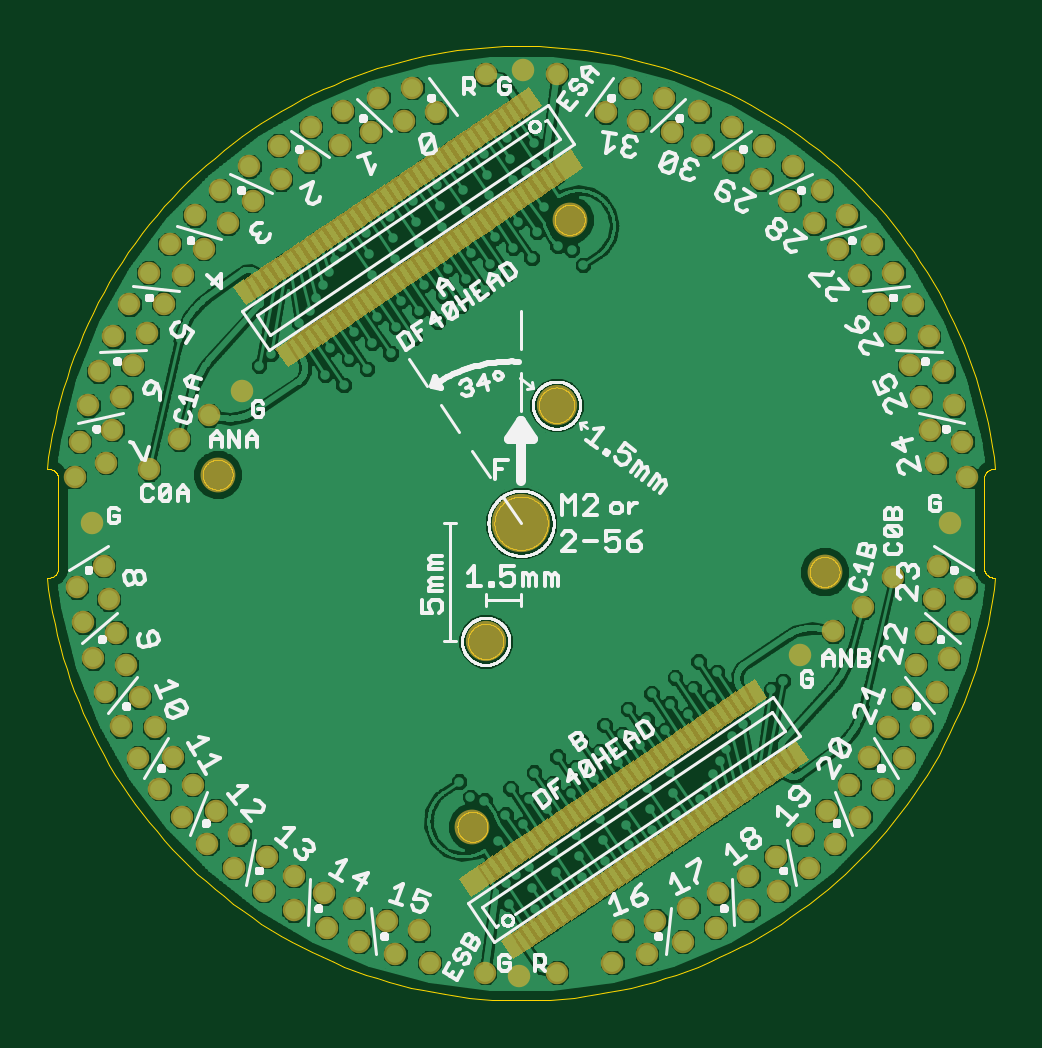
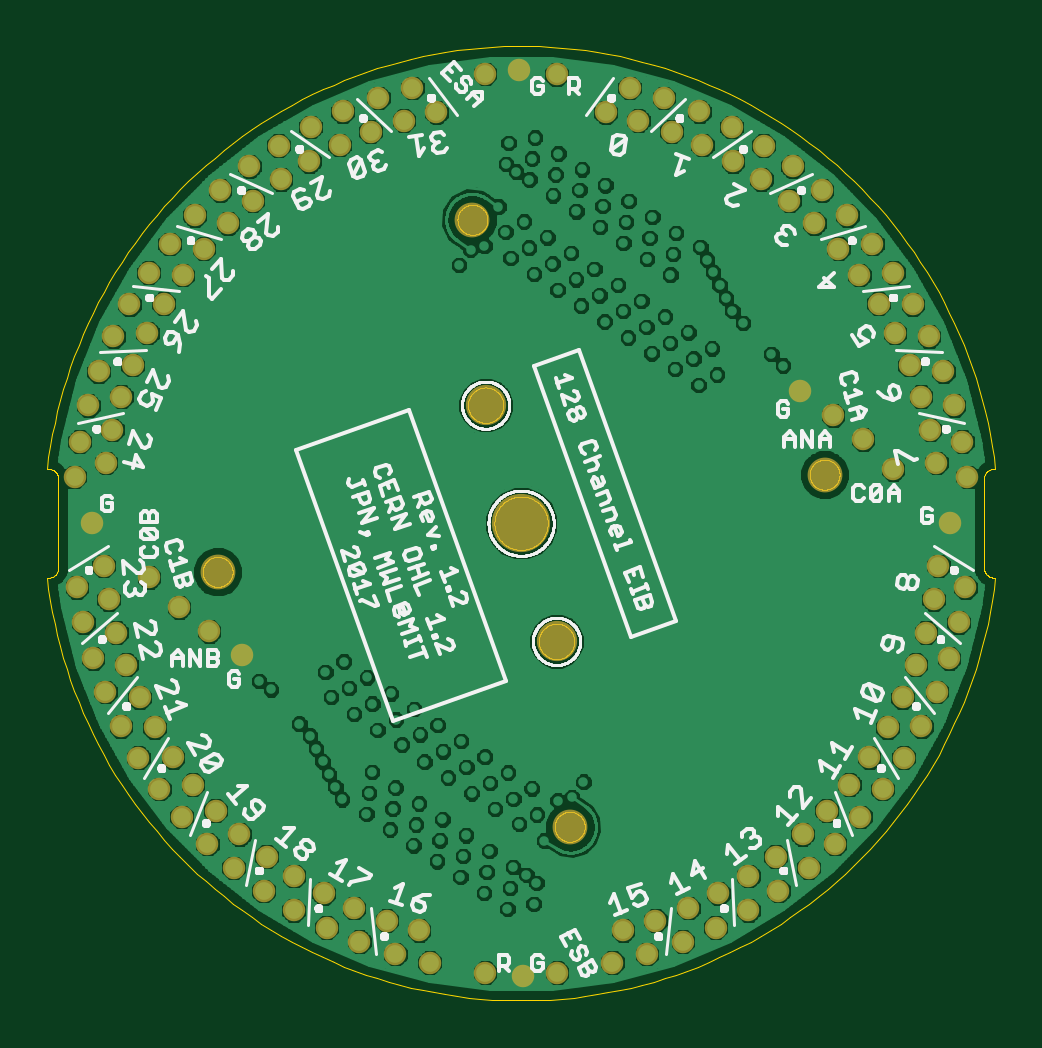
Circuit board: 8 layer files. Board 40.1 x 40.4 mm.
- bottom_copper: eib-128.GBL (167597 bytes)
- bottom_silk: eib-128.GBO (77929 bytes)
- bottom_mask: eib-128.GBS (3358 bytes)
- outline: eib-128.GKO (33006 bytes)
- top_copper: eib-128.GTL (195349 bytes)
- top_silk: eib-128.GTO (84023 bytes)
- top_mask: eib-128.GTS (20440 bytes)
- drill: eib-128.XLN (5889 bytes)

=== bottom_copper: eib-128.GBL (167597 bytes, source omitted) ===
=== bottom_silk: eib-128.GBO (77929 bytes, source omitted) ===
=== bottom_mask: eib-128.GBS ===
G75*
%MOIN*%
%OFA0B0*%
%FSLAX25Y25*%
%IPPOS*%
%LPD*%
%AMOC8*
5,1,8,0,0,1.08239X$1,22.5*
%
%ADD10C,0.05800*%
%ADD11C,0.03753*%
%ADD12C,0.09700*%
%ADD13C,0.06706*%
D10*
X0133147Y0090672D03*
X0090672Y0149352D03*
X0149352Y0191828D03*
X0191828Y0133147D03*
D11*
X0088933Y0087795D03*
X0094309Y0089442D03*
X0098822Y0085683D03*
X0103401Y0082471D03*
X0098366Y0079968D03*
X0103365Y0076769D03*
X0108360Y0079557D03*
X0113397Y0077127D03*
X0108833Y0073843D03*
X0114283Y0071495D03*
X0118877Y0075014D03*
X0124244Y0073439D03*
X0120277Y0069454D03*
X0126038Y0068027D03*
X0135250Y0066350D03*
X0140950Y0065750D03*
X0147250Y0066350D03*
X0156462Y0068027D03*
X0158256Y0073439D03*
X0163622Y0075014D03*
X0162223Y0069454D03*
X0168217Y0071495D03*
X0169103Y0077127D03*
X0174140Y0079557D03*
X0179135Y0076769D03*
X0184134Y0079968D03*
X0179099Y0082471D03*
X0183678Y0085683D03*
X0189158Y0083823D03*
X0188191Y0089442D03*
X0192183Y0093359D03*
X0195946Y0097709D03*
X0199253Y0102219D03*
X0202323Y0107227D03*
X0205040Y0102214D03*
X0207944Y0107391D03*
X0204849Y0112217D03*
X0210559Y0113157D03*
X0207060Y0117658D03*
X0208737Y0122994D03*
X0212578Y0118738D03*
X0214188Y0124727D03*
X0210008Y0128604D03*
X0210800Y0134140D03*
X0215279Y0130561D03*
X0212750Y0141250D03*
X0215635Y0148984D03*
X0210433Y0151316D03*
X0209408Y0156814D03*
X0213408Y0160903D03*
X0207897Y0162364D03*
X0211632Y0166567D03*
X0205997Y0167624D03*
X0209229Y0172425D03*
X0206552Y0177722D03*
X0203553Y0172965D03*
X0200820Y0177845D03*
X0203297Y0183001D03*
X0197609Y0182617D03*
X0194123Y0186991D03*
X0199799Y0187795D03*
X0195645Y0192574D03*
X0191411Y0196733D03*
X0190096Y0191266D03*
X0185942Y0195012D03*
X0186532Y0200769D03*
X0181676Y0204181D03*
X0181271Y0198572D03*
X0176561Y0201589D03*
X0176319Y0207305D03*
X0171481Y0204287D03*
X0166346Y0206503D03*
X0170974Y0209886D03*
X0165059Y0212145D03*
X0160780Y0208378D03*
X0155352Y0209725D03*
X0159365Y0213820D03*
X0147250Y0216150D03*
X0141550Y0216750D03*
X0135344Y0216053D03*
X0127148Y0209725D03*
X0123135Y0213820D03*
X0121720Y0208378D03*
X0117441Y0212145D03*
X0116154Y0206503D03*
X0111525Y0209886D03*
X0111018Y0204287D03*
X0106181Y0207305D03*
X0105939Y0201589D03*
X0101229Y0198572D03*
X0096558Y0195012D03*
X0092404Y0191266D03*
X0088377Y0186991D03*
X0084891Y0182617D03*
X0082701Y0187795D03*
X0079202Y0183001D03*
X0081680Y0177845D03*
X0078947Y0172965D03*
X0075948Y0177722D03*
X0073271Y0172425D03*
X0076503Y0167624D03*
X0074603Y0162364D03*
X0070868Y0166567D03*
X0069092Y0160903D03*
X0073092Y0156814D03*
X0067702Y0154860D03*
X0072067Y0151316D03*
X0066864Y0148984D03*
X0069750Y0141250D03*
X0071700Y0134140D03*
X0072492Y0128604D03*
X0068312Y0124727D03*
X0073763Y0122994D03*
X0075440Y0117658D03*
X0071940Y0113157D03*
X0077651Y0112217D03*
X0074556Y0107391D03*
X0080176Y0107227D03*
X0077459Y0102214D03*
X0083247Y0102219D03*
X0086553Y0097709D03*
X0090317Y0093359D03*
X0084692Y0092320D03*
X0080982Y0096952D03*
X0093342Y0083823D03*
X0069922Y0118738D03*
X0067221Y0130561D03*
X0079250Y0150250D03*
X0084250Y0155250D03*
X0089250Y0159250D03*
X0094750Y0163250D03*
X0086855Y0192574D03*
X0091089Y0196733D03*
X0095968Y0200769D03*
X0100824Y0204181D03*
X0187750Y0119250D03*
X0193250Y0123250D03*
X0198250Y0127250D03*
X0203250Y0132250D03*
X0214798Y0154860D03*
X0201518Y0096952D03*
X0197808Y0092320D03*
X0193567Y0087795D03*
X0173667Y0073843D03*
D12*
X0141250Y0141250D03*
D13*
X0147155Y0160935D03*
X0135344Y0121565D03*
M02*

=== outline: eib-128.GKO (33006 bytes, source omitted) ===
=== top_copper: eib-128.GTL (195349 bytes, source omitted) ===
=== top_silk: eib-128.GTO (84023 bytes, source omitted) ===
=== top_mask: eib-128.GTS (20440 bytes, source omitted) ===
=== drill: eib-128.XLN ===
%
M48
M72
T01C0.00787
T02C0.01969
T03C0.05000
T04C0.05906
T05C0.08900
%
T01
X89750Y84250
X85250Y88750
X81250Y93250
X77250Y98750
X74250Y103750
X71250Y109250
X68750Y115250
X67250Y121250
X65750Y127250
X67250Y137750
X66750Y144750
X70250Y145250
X74250Y145750
X79250Y139250
X83250Y139250
X83250Y143250
X76750Y135250
X65250Y152750
X66250Y158250
X68250Y164250
X70250Y170250
X72750Y175750
X75750Y181250
X79250Y186250
X83250Y191250
X87750Y196250
X92250Y200250
X97250Y204250
X102750Y207250
X107750Y210250
X113750Y212750
X119750Y214750
X127250Y215750
X130750Y215750
X138973Y205512
X139428Y202021
X142125Y199859
X143801Y201171
X143345Y204663
X148250Y204750
X149250Y207750
X151750Y204750
X152750Y199250
X145037Y194017
X143862Y189815
X140795Y191545
X139945Y187173
X136879Y188904
X136029Y184531
X139096Y182801
X143012Y185442
X147351Y187462
X149661Y186849
X151602Y184290
X152250Y179250
X149750Y174750
X151250Y170250
X147250Y169750
X150250Y166250
X148750Y153750
X146750Y148750
X141750Y154250
X139250Y148750
X135750Y133750
X133750Y128750
X140750Y128250
X143250Y133750
X132250Y116250
X131250Y112250
X132750Y107750
X135250Y112750
X130250Y103250
X130860Y98176
X132816Y95635
X135149Y95038
X138638Y92685
X141564Y91163
X142554Y95327
X139488Y97057
X143404Y99699
X146471Y97969
X149511Y96243
X150388Y100611
X147321Y102341
X151238Y104983
X154305Y103252
X157371Y101522
X153455Y98880
X158283Y94538
X158738Y91047
X163111Y90197
X159194Y87555
X155277Y84913
X154822Y88405
X154366Y91897
X150449Y89255
X150905Y85763
X151361Y82271
X146988Y83121
X147444Y79629
X143527Y76987
X143072Y80479
X140374Y82640
X138699Y81329
X139155Y77837
X134250Y77750
X133250Y74750
X130750Y77750
X129750Y83250
X137388Y88348
X142616Y83971
X146533Y86613
X145621Y93596
X155154Y107625
X158110Y106062
X161147Y104372
X165205Y106806
X162138Y108536
X159071Y110267
X162988Y112909
X166055Y111178
X169122Y109447
X169971Y113820
X172899Y112298
X178216Y107855
X176462Y105851
X175403Y103712
X174343Y101572
X173284Y99433
X172224Y97293
X171108Y95237
X167027Y92839
X166572Y96330
X166116Y99822
X162199Y97180
X162655Y93688
X166905Y115550
X170821Y118192
X173888Y116462
X177250Y121750
X181750Y126750
X186750Y127750
X185250Y131250
X199250Y139250
X199750Y143250
X203250Y143250
X206250Y147250
X215250Y144750
X215750Y137750
X212250Y137250
X208250Y136750
X216750Y127250
X215250Y121250
X213750Y115250
X211250Y109250
X208250Y103750
X205250Y98750
X201250Y93250
X197250Y88750
X192750Y84250
X187750Y80250
X183250Y76750
X177250Y73250
X171750Y70750
X165750Y68250
X160250Y66750
X151750Y66750
X132250Y70750
X129750Y67750
X122250Y66750
X116750Y68250
X110750Y70750
X105250Y73250
X99250Y76750
X94750Y80250
X97250Y151250
X95750Y154750
X100750Y155750
X105250Y160750
X108612Y166038
X111679Y164308
X112528Y168680
X109461Y170408
X113378Y173052
X116445Y171322
X119512Y169591
X120362Y173964
X117295Y175694
X121212Y178336
X124279Y176606
X127345Y174875
X123470Y172199
X131262Y177517
X128195Y179247
X125128Y180978
X120300Y185320
X119845Y188811
X115472Y189661
X119389Y192303
X123761Y191453
X124217Y187961
X128134Y190603
X127678Y194095
X127223Y197587
X131539Y196820
X131139Y200229
X135512Y199379
X135056Y202871
X139884Y198529
X135967Y195887
X132051Y193245
X132962Y186262
X132112Y181889
X135179Y180159
X129045Y183620
X123306Y194945
X115928Y186170
X116384Y182678
X110276Y185206
X109277Y183108
X108157Y180928
X107116Y178801
X106037Y176649
X104284Y174644
X99554Y169488
X97591Y167529
X115595Y166949
X111391Y187263
X150250Y211750
X151750Y215750
X155250Y215750
X162750Y214750
X168750Y212750
X174750Y210250
X179750Y207250
X185250Y204250
X190250Y200250
X194750Y196250
X199250Y191250
X203250Y186250
X206750Y181250
X209750Y175750
X212250Y170250
X214250Y164250
X216250Y158250
X217250Y152750
X184909Y114971
X182945Y113563
T02
X187750Y119250
X193250Y123250
X198250Y127250
X203250Y132250
X210008Y128604
X210800Y134140
X215279Y130561
X214188Y124727
X208737Y122994
X212578Y118738
X207060Y117658
X210559Y113157
X204849Y112217
X207944Y107391
X202323Y107227
X205040Y102214
X199253Y102219
X195946Y97709
X192183Y93359
X188191Y89442
X193567Y87795
X197808Y92320
X201518Y96952
X189158Y83823
X183678Y85683
X179099Y82471
X184134Y79968
X179135Y76769
X174140Y79557
X169103Y77127
X173667Y73843
X168217Y71495
X163622Y75014
X158256Y73439
X162223Y69454
X156462Y68027
X147250Y66350
X140950Y65750
X135250Y66350
X126038Y68027
X124244Y73439
X120277Y69454
X118877Y75014
X114283Y71495
X113397Y77127
X108360Y79557
X103365Y76769
X103401Y82471
X98822Y85683
X94309Y89442
X90317Y93359
X86553Y97709
X83247Y102219
X80176Y107227
X77459Y102214
X74556Y107391
X77651Y112217
X71940Y113157
X75440Y117658
X73763Y122994
X68312Y124727
X72492Y128604
X71700Y134140
X67221Y130561
X69750Y141250
X66864Y148984
X72067Y151316
X67702Y154860
X73092Y156814
X69092Y160903
X74603Y162364
X70868Y166567
X76503Y167624
X73271Y172425
X78947Y172965
X81680Y177845
X79202Y183001
X84891Y182617
X88377Y186991
X92404Y191266
X96558Y195012
X101229Y198572
X105939Y201589
X111018Y204287
X106181Y207305
X111525Y209886
X116154Y206503
X117441Y212145
X121720Y208378
X127148Y209725
X123135Y213820
X135344Y216053
X141550Y216750
X147250Y216150
X155352Y209725
X160780Y208378
X159365Y213820
X165059Y212145
X166346Y206503
X171481Y204287
X170974Y209886
X176319Y207305
X176561Y201589
X181271Y198572
X181676Y204181
X186532Y200769
X185942Y195012
X190096Y191266
X191411Y196733
X195645Y192574
X194123Y186991
X197609Y182617
X199799Y187795
X203297Y183001
X200820Y177845
X203553Y172965
X206552Y177722
X209229Y172425
X205997Y167624
X207897Y162364
X211632Y166567
X213408Y160903
X209408Y156814
X210433Y151316
X214798Y154860
X215635Y148984
X212750Y141250
X108833Y73843
X98366Y79968
X93342Y83823
X88933Y87795
X84692Y92320
X80982Y96952
X69922Y118738
X79250Y150250
X84250Y155250
X89250Y159250
X94750Y163250
X75948Y177722
X82701Y187795
X86855Y192574
X91089Y196733
X95968Y200769
X100824Y204181
T03
X149352Y191828
X191828Y133147
X133147Y90672
X90672Y149352
T04
X135344Y121565
X147155Y160935
T05
X141250Y141250
M30

